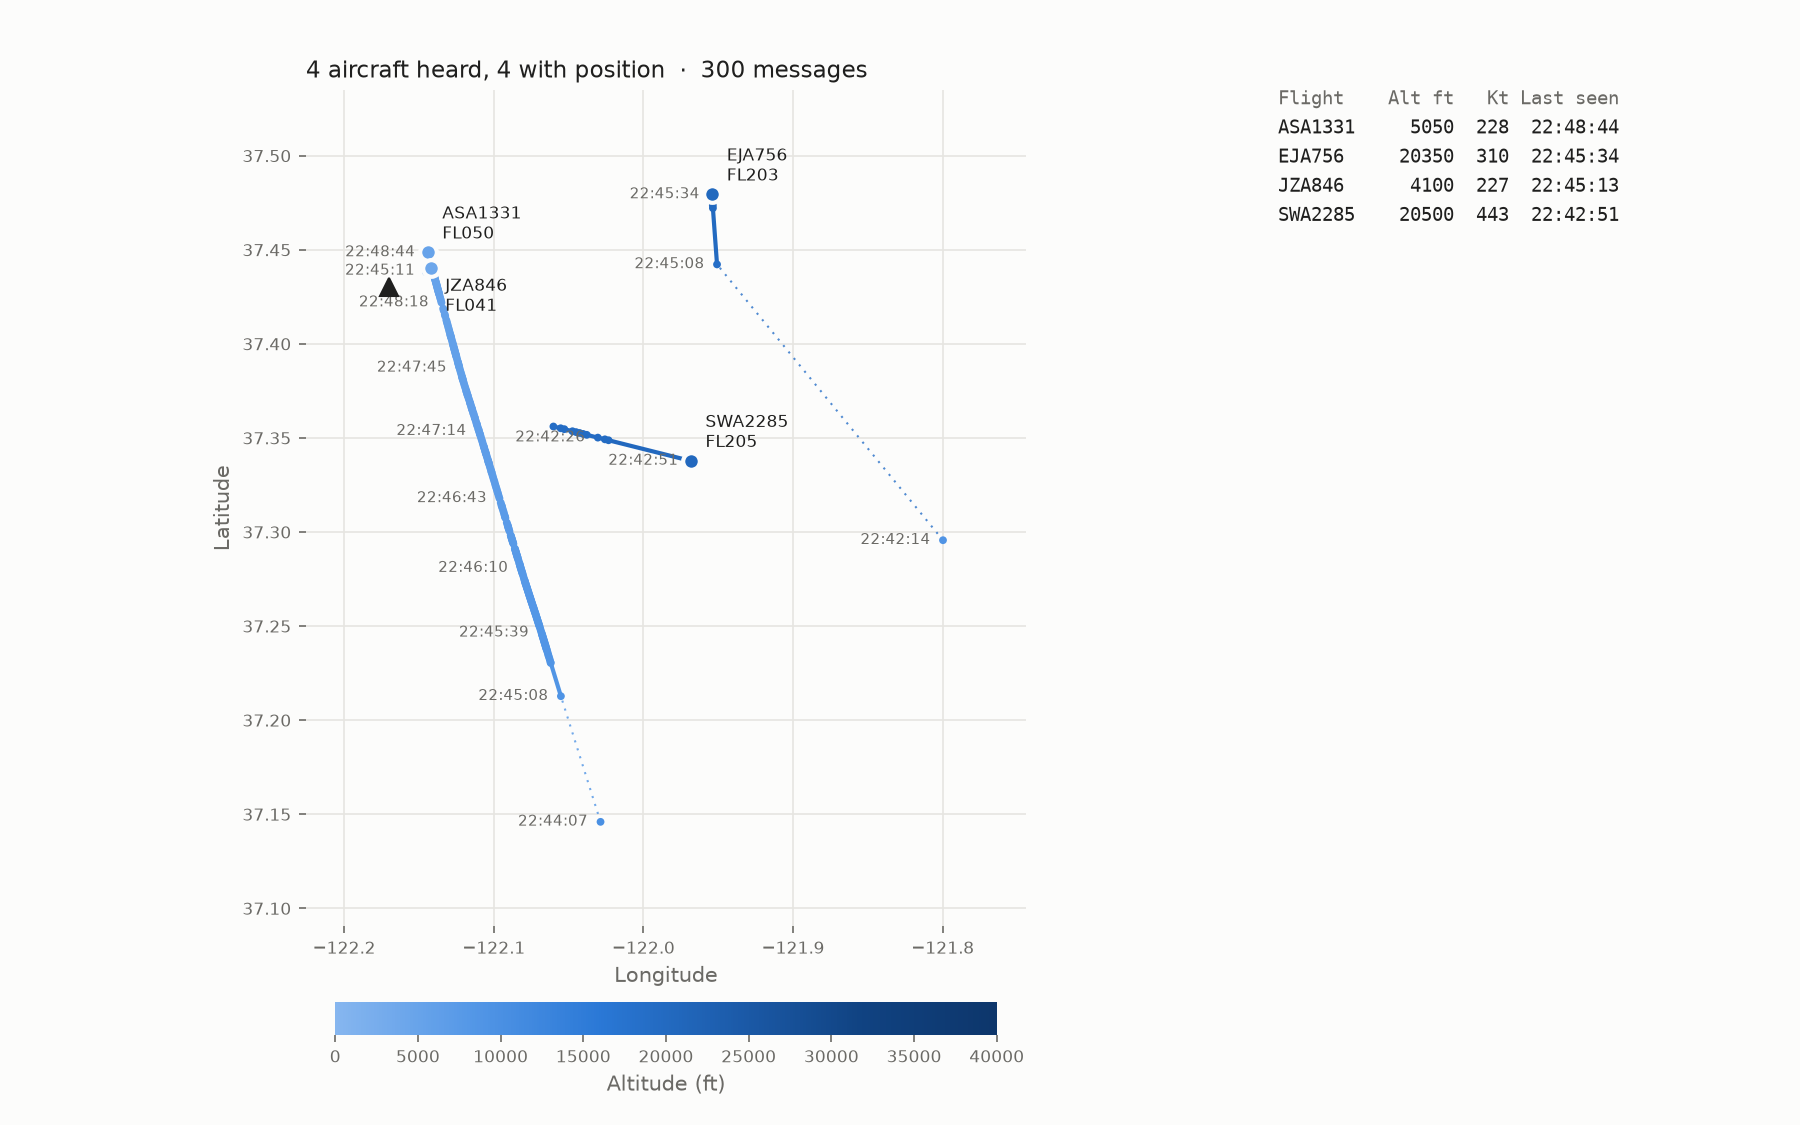

The table this chart was drawn from, first rows:
time, icao, callsign, lat, lon, altitude_ft, groundspeed_kt, track_deg, vertical_rate_fpm
1791870134, AA31C2, , 37.3, -121.8, 9050, , , 
1791870135, AC16BB, , 37.36, -122.1, 19150, 441, 104.0, 2240
1791870137, AC16BB, SWA2285, 37.36, -122.1, 19225, 441, 104.0, 2240
1791870138, AC16BB, SWA2285, 37.35, -122.1, 19275, 441, 104.0, 2304
1791870140, AC16BB, SWA2285, 37.35, -122, 19350, 441, 104.0, 2304
1791870141, AC16BB, SWA2285, 37.35, -122, 19400, 441, 104.0, 2304
1791870142, AC16BB, SWA2285, 37.35, -122, 19425, 442, 104.0, 2432
1791870143, AC16BB, SWA2285, 37.35, -122, 19475, 442, 104.0, 2432
1791870144, AC16BB, SWA2285, 37.35, -122, 19500, 442, 104.0, 2496
1791870147, AC16BB, SWA2285, 37.35, -122, 19625, 442, 104.0, 2560
1791870149, AC16BB, SWA2285, 37.35, -122, 19700, 443, 104.0, 2496
1791870150, AC16BB, SWA2285, 37.35, -122, 19750, 443, 104.0, 2496
1791870171, AC16BB, SWA2285, 37.34, -122, 20500, 443, 104.0, 2496
1791870248, A54AAE, , 37.15, -122, 10125, , , 
1791870309, A54AAE, , 37.21, -122.1, 9200, 241, 342.9, -1280
1791870309, AA31C2, , 37.44, -122, 18825, 286, 220.5, 2112
1791870310, C05C86, JZA846, 37.44, -122.1, 4150, 229, 56.7, -1216
1791870311, C05C86, JZA846, 37.44, -122.1, 4150, 228, 51.9, -1088
1791870313, C05C86, JZA846, 37.44, -122.1, 4100, 227, 47.1, -960
1791870325, A54AAE, , 37.23, -122.1, 8875, 243, 342.8, -1280
1791870325, A54AAE, , 37.23, -122.1, 8850, 243, 342.8, -1280
1791870327, A54AAE, , 37.23, -122.1, 8825, 243, 342.8, -1280
1791870328, A54AAE, , 37.23, -122.1, 8825, 244, 342.9, -1280
1791870329, A54AAE, , 37.23, -122.1, 8800, 244, 342.9, -1280
1791870330, A54AAE, , 37.24, -122.1, 8775, 244, 342.9, -1280
1791870330, AA31C2, , 37.47, -122, 20050, 310, 355.2, 3584
1791870331, A54AAE, , 37.24, -122.1, 8750, 244, 342.9, -1280
1791870331, AA31C2, , 37.47, -122, 20100, 310, 355.2, 3584
1791870332, A54AAE, , 37.24, -122.1, 8725, 244, 342.9, -1280
1791870332, AA31C2, , 37.48, -122, 20175, 310, 355.2, 3584
1791870332, A54AAE, , 37.24, -122.1, 8725, 244, 342.9, -1280
1791870332, A54AAE, , 37.24, -122.1, 8700, 245, 343.0, -1280
1791870333, A54AAE, ASA1331, 37.24, -122.1, 8700, 245, 343.0, -1280
1791870333, A54AAE, ASA1331, 37.24, -122.1, 8700, 245, 343.0, -1280
1791870334, A54AAE, ASA1331, 37.24, -122.1, 8675, 246, 342.7, -1280
1791870335, A54AAE, ASA1331, 37.24, -122.1, 8675, 246, 342.7, -1280
1791870335, AA31C2, EJA756, 37.48, -122, 20350, 310, 355.2, 3584
1791870335, A54AAE, ASA1331, 37.24, -122.1, 8650, 246, 342.7, -1280
1791870335, A54AAE, ASA1331, 37.24, -122.1, 8650, 246, 342.7, -1280
1791870336, A54AAE, ASA1331, 37.24, -122.1, 8650, 246, 342.7, -1280
1791870337, A54AAE, ASA1331, 37.24, -122.1, 8625, 246, 342.7, -1280
1791870337, A54AAE, ASA1331, 37.24, -122.1, 8600, 247, 342.8, -1280
1791870338, A54AAE, ASA1331, 37.24, -122.1, 8600, 247, 342.8, -1280
1791870338, A54AAE, ASA1331, 37.24, -122.1, 8600, 247, 342.8, -1280
1791870339, A54AAE, ASA1331, 37.25, -122.1, 8575, 247, 342.8, -1280
1791870339, A54AAE, ASA1331, 37.25, -122.1, 8575, 247, 342.8, -1280
1791870340, A54AAE, ASA1331, 37.25, -122.1, 8550, 247, 342.6, -1280
1791870341, A54AAE, ASA1331, 37.25, -122.1, 8525, 247, 342.6, -1280
1791870342, A54AAE, ASA1331, 37.25, -122.1, 8500, 247, 342.6, -1280
1791870343, A54AAE, ASA1331, 37.25, -122.1, 8475, 247, 342.4, -1280
1791870343, A54AAE, ASA1331, 37.25, -122.1, 8475, 247, 342.4, -1344
1791870344, A54AAE, ASA1331, 37.25, -122.1, 8475, 248, 342.2, -1344
1791870344, A54AAE, ASA1331, 37.25, -122.1, 8450, 248, 342.2, -1344
1791870345, A54AAE, ASA1331, 37.25, -122.1, 8450, 248, 342.2, -1344
1791870345, A54AAE, ASA1331, 37.25, -122.1, 8425, 248, 342.2, -1344
1791870346, A54AAE, ASA1331, 37.25, -122.1, 8425, 248, 342.2, -1344
1791870347, A54AAE, ASA1331, 37.25, -122.1, 8400, 248, 342.2, -1344
1791870347, A54AAE, ASA1331, 37.25, -122.1, 8400, 249, 342.0, -1344
1791870348, A54AAE, ASA1331, 37.25, -122.1, 8375, 249, 342.0, -1344
1791870348, A54AAE, ASA1331, 37.26, -122.1, 8375, 249, 342.0, -1344
... 240 more rows
